3-way image classification set "images" from GitHub (zaid-gul/ECG_Classification); label vocabulary: ARR, CHF, NSR.

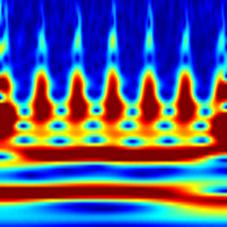
Label: CHF

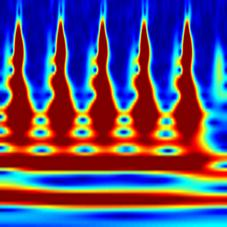
Label: CHF

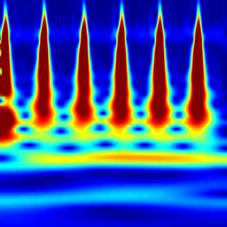
Label: ARR

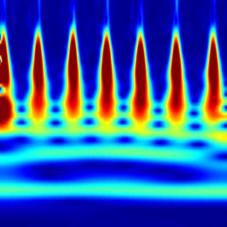
Label: NSR

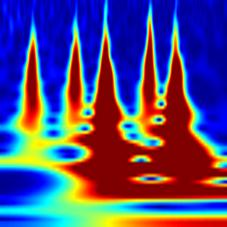
Label: ARR

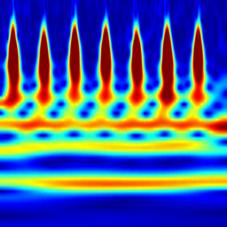
Label: NSR
